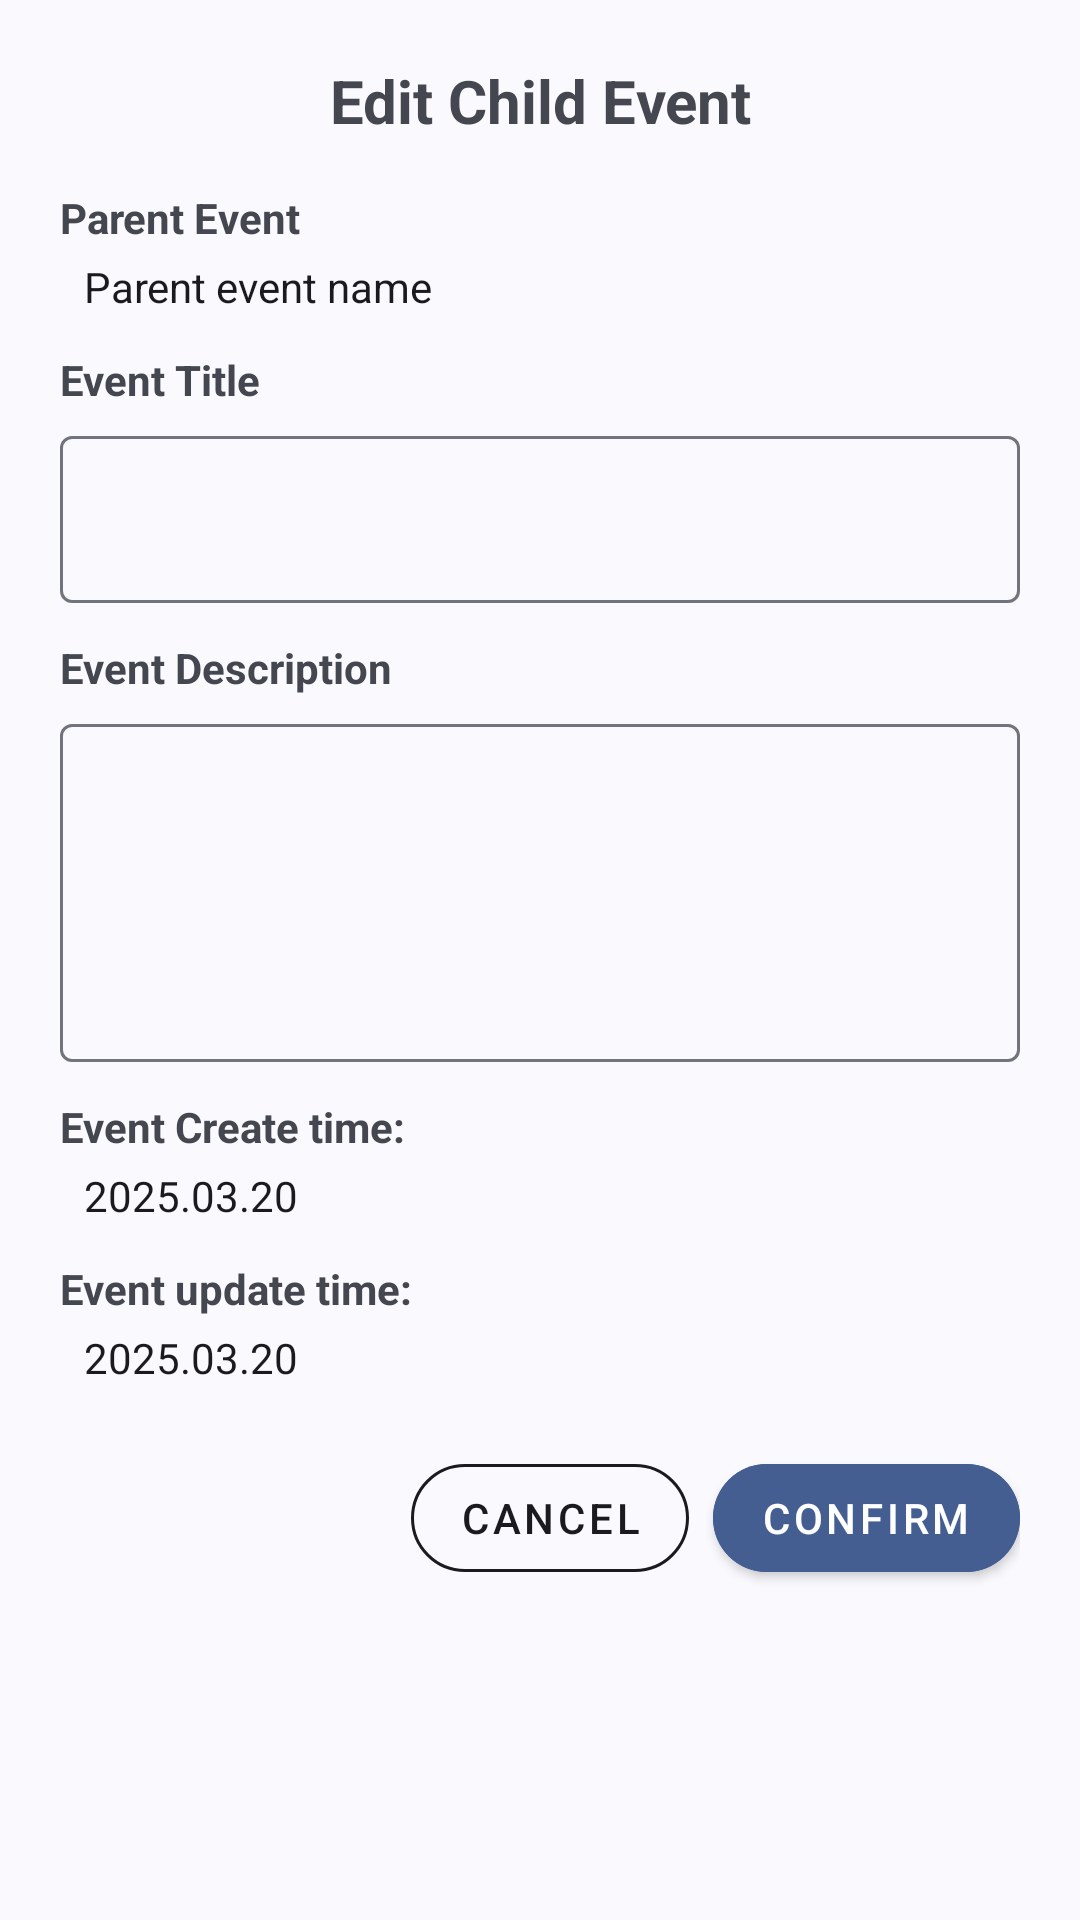

Produce the Android XML layout that renders to this screen, including the resource entries it uses.
<!-- AndroidManifest.xml: application theme Theme.Material3.DynamicColors.DayNight.NoActionBar -->
<!-- res/layout/dialog_event_child_edit.xml -->
<?xml version="1.0" encoding="utf-8"?>
<LinearLayout xmlns:android="http://schemas.android.com/apk/res/android"
    android:layout_width="match_parent"
    android:layout_height="wrap_content"
    xmlns:app="http://schemas.android.com/apk/res-auto"
    android:orientation="vertical"
    android:padding="20dp">

    
    <TextView
        android:id="@+id/dialog_title"
        android:layout_width="match_parent"
        android:layout_height="wrap_content"
        android:text="@string/child_event_edit_title"
        android:textSize="20sp"
        android:textStyle="bold"
        android:gravity="center"
        android:paddingBottom="16dp" />

    
    <TextView
        android:layout_width="match_parent"
        android:layout_height="wrap_content"
        android:text="@string/text_parent_event"
        android:textSize="14sp"
        android:textStyle="bold"
        android:paddingBottom="4dp" />

    
    <TextView
        android:id="@+id/text_parent_event_name"
        android:layout_width="match_parent"
        android:layout_height="wrap_content"
        android:textSize="14sp"
        android:paddingHorizontal="8dp"
        android:text="@string/parent_event_placeholder"
        android:textColor="?attr/colorOnSurface"
        android:paddingBottom="12dp" />

    
    <TextView
        android:layout_width="match_parent"
        android:layout_height="wrap_content"
        android:text="@string/text_event_title"
        android:textSize="14sp"
        android:textStyle="bold"
        android:paddingBottom="4dp" />

    
    <com.google.android.material.textfield.TextInputLayout
        android:layout_width="match_parent"
        android:layout_height="wrap_content">

        <com.google.android.material.textfield.TextInputEditText
            android:id="@+id/edit_title"
            android:layout_width="match_parent"
            android:layout_height="wrap_content"
            android:maxLines="1"
            android:inputType="text"/>
    </com.google.android.material.textfield.TextInputLayout>

    
    <TextView
        android:layout_width="match_parent"
        android:layout_height="wrap_content"
        android:text="@string/text_event_description"
        android:textSize="14sp"
        android:textStyle="bold"
        android:paddingTop="12dp"
        android:paddingBottom="4dp" />

    
    <com.google.android.material.textfield.TextInputLayout
        android:layout_width="match_parent"
        android:layout_height="wrap_content">

        <com.google.android.material.textfield.TextInputEditText
            android:id="@+id/edit_description"
            android:layout_width="match_parent"
            android:layout_height="wrap_content"
            android:minLines="4"
            android:maxLines="8"
            android:gravity="top"
            android:inputType="textMultiLine"/>
    </com.google.android.material.textfield.TextInputLayout>

    
    <TextView
        android:layout_width="match_parent"
        android:layout_height="wrap_content"
        android:text="@string/text_event_created_time"
        android:textSize="14sp"
        android:textStyle="bold"
        android:paddingTop="12dp"
        android:paddingBottom="4dp" />

    
    <TextView
        android:id="@+id/text_created_time"
        android:layout_width="match_parent"
        android:layout_height="wrap_content"
        android:textSize="14sp"
        android:paddingHorizontal="8dp"
        android:text="@string/create_time_holder"
        android:textColor="?attr/colorOnSurface" />

    
    <TextView
        android:layout_width="match_parent"
        android:layout_height="wrap_content"
        android:text="@string/text_event_updated_time"
        android:textSize="14sp"
        android:textStyle="bold"
        android:paddingTop="12dp"
        android:paddingBottom="4dp" />

    
    <TextView
        android:id="@+id/text_updated_time"
        android:layout_width="match_parent"
        android:layout_height="wrap_content"
        android:textSize="14sp"
        android:paddingHorizontal="8dp"
        android:text="@string/update_time_holder"
        android:textColor="?attr/colorOnSurface" />

    
    <LinearLayout
        android:layout_width="match_parent"
        android:layout_height="wrap_content"
        android:orientation="horizontal"
        android:gravity="end"
        android:layout_marginTop="20dp">

        
        <com.google.android.material.button.MaterialButton
            android:id="@+id/btn_cancel"
            app:cornerRadius="@dimen/button_radius"
            style="@style/Widget.MaterialComponents.Button.OutlinedButton"
            android:layout_width="wrap_content"
            android:layout_height="wrap_content"
            android:text="@string/cancel"
            android:layout_marginEnd="8dp"
            android:textColor="?attr/colorOnSurface"
            app:strokeWidth="1dp"
            app:strokeColor="?attr/colorOnSurface"/>

        
        <com.google.android.material.button.MaterialButton
            android:id="@+id/btn_ok"
            app:cornerRadius="@dimen/button_radius"
            style="@style/Widget.MaterialComponents.Button"
            android:layout_width="wrap_content"
            android:layout_height="wrap_content"
            android:text="@string/confirm"
            android:backgroundTint="?attr/colorPrimary"
            android:textColor="?attr/colorOnPrimary"/>
    </LinearLayout>

</LinearLayout>
<!-- resources referenced by this layout -->
<resources>
  <dimen name="button_radius">32dp</dimen>
  <string name="cancel">Cancel</string>
  <string name="child_event_edit_title">Edit Child Event</string>
  <string name="confirm">Confirm</string>
  <string name="create_time_holder">2025.03.20</string>
  <string name="parent_event_placeholder">Parent event name</string>
  <string name="text_event_created_time">Event Create time:</string>
  <string name="text_event_description">Event Description</string>
  <string name="text_event_title">Event Title</string>
  <string name="text_event_updated_time">Event update time:</string>
  <string name="text_parent_event">Parent Event</string>
  <string name="update_time_holder">2025.03.20</string>
</resources>
